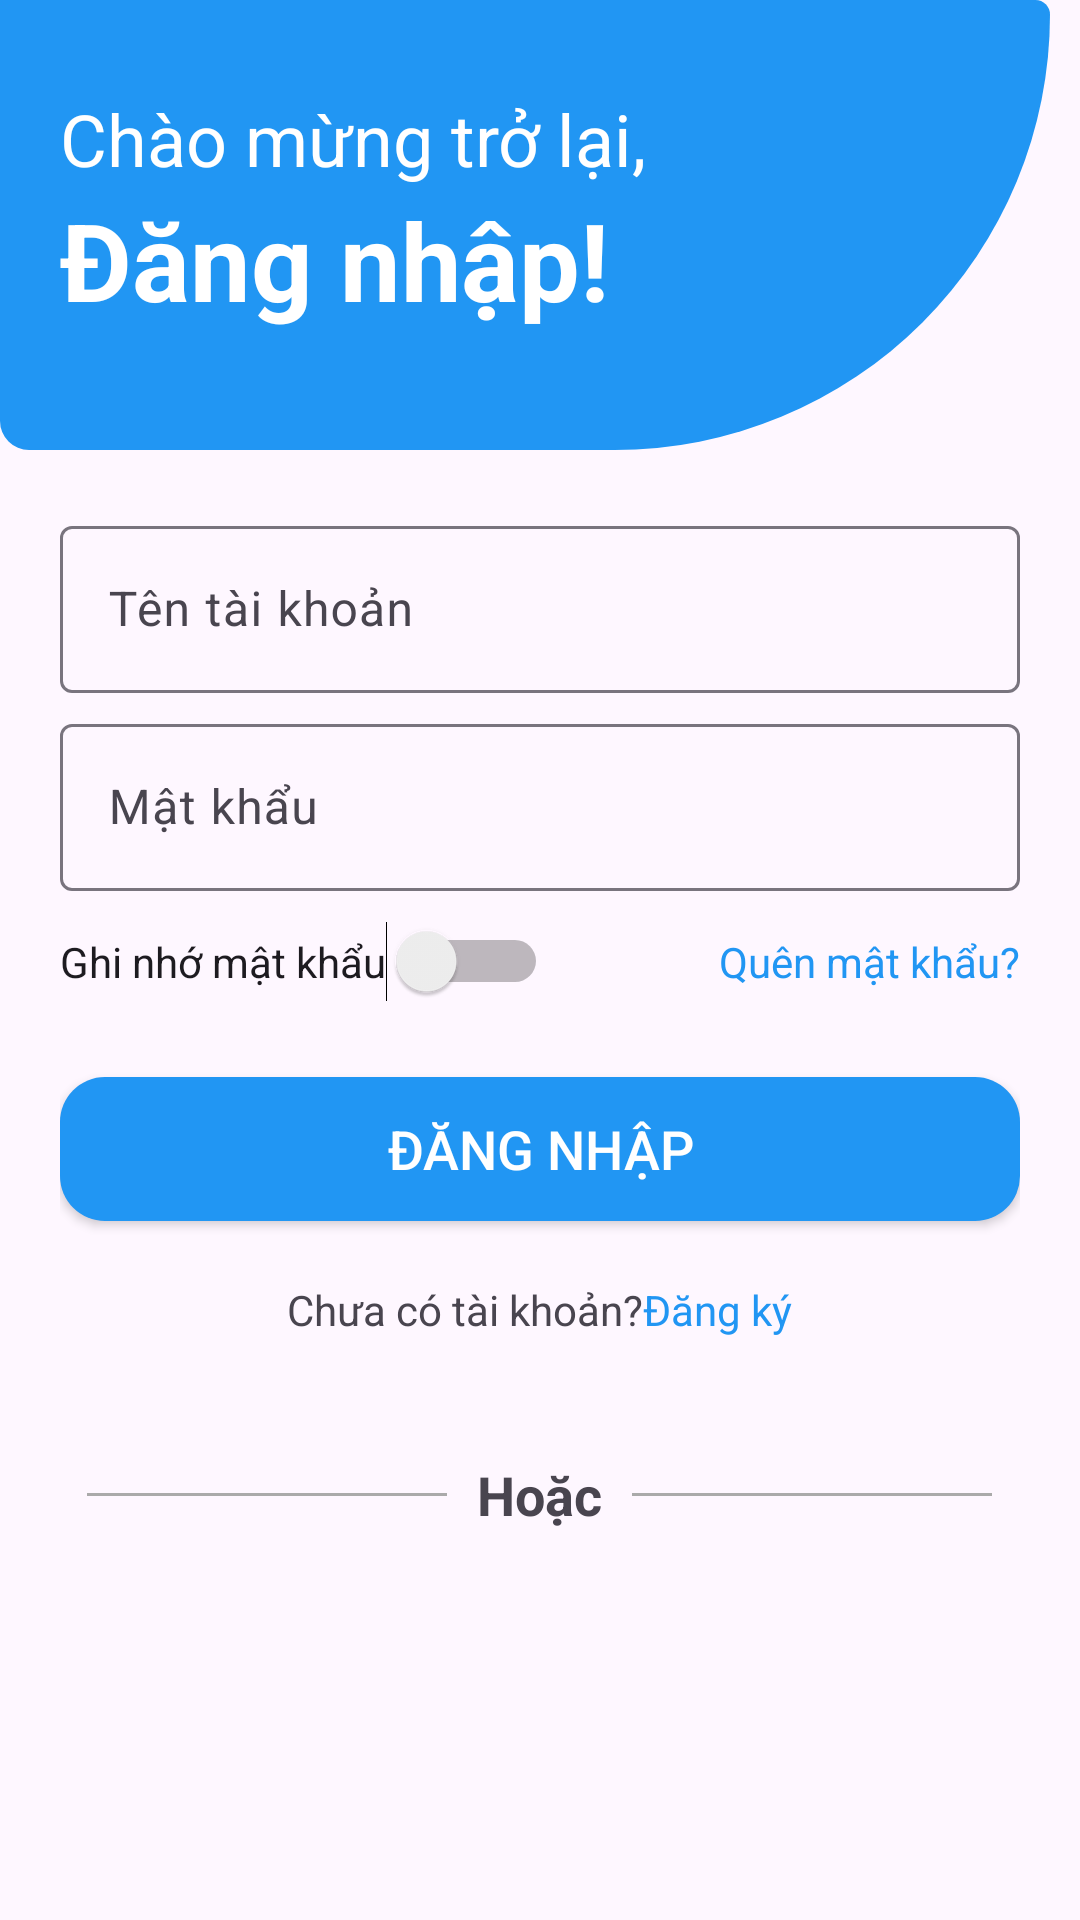

Write the Android layout XML for this screen, with the resource values it uses.
<!-- AndroidManifest.xml: application theme Theme.Onlineshopp -->
<!-- res/layout/activity_login.xml -->
<?xml version="1.0" encoding="utf-8"?>
<LinearLayout xmlns:android="http://schemas.android.com/apk/res/android"
    xmlns:app="http://schemas.android.com/apk/res-auto"
    xmlns:tools="http://schemas.android.com/tools"
    android:id="@+id/main"
    android:orientation="vertical"
    android:layout_width="match_parent"
    android:layout_height="match_parent"
    tools:context=".ActivityLayout.Activity_login">
    <RelativeLayout
        android:layout_width="match_parent"
        android:layout_height="wrap_content">
        <View
            android:layout_width="350dp"
            android:layout_height="150dp"
            android:background="@drawable/view_border_top"
            android:layout_alignParentTop="true"/>

        <TextView
            android:id="@+id/welcomeText"
            android:layout_width="wrap_content"
            android:layout_height="wrap_content"
            android:text="@string/welcome_back"
            android:textSize="24sp"
            android:textColor="@android:color/white"
            android:layout_marginTop="30dp"
            android:layout_marginStart="20dp"/>

        <TextView
            android:layout_width="wrap_content"
            android:layout_height="wrap_content"
            android:text="@string/title_login"
            android:textSize="36sp"
            android:textStyle="bold"
            android:textColor="@android:color/white"
            android:layout_below="@id/welcomeText"
            android:layout_marginStart="20dp"/>




    </RelativeLayout>
    <LinearLayout
        android:layout_width="match_parent"
        android:layout_height="579dp"
        android:layout_marginBottom="160dp"
        android:orientation="vertical"
        android:padding="20dp">
        <com.google.android.material.textfield.TextInputLayout
            android:id="@+id/userName_login"
            android:layout_width="match_parent"
            android:layout_height="wrap_content"
            android:hint="@string/user_name"
            android:layout_marginBottom="5dp">
            <com.google.android.material.textfield.TextInputEditText
                android:id="@+id/userName_login1"
                android:layout_width="match_parent"
                android:layout_height="wrap_content"
                android:inputType="text" />
        </com.google.android.material.textfield.TextInputLayout>


        <com.google.android.material.textfield.TextInputLayout
            android:id="@+id/password_login"
            android:layout_width="match_parent"
            android:layout_height="wrap_content"
            android:hint="@string/enter_password"
            android:layout_marginBottom="5dp">
            <com.google.android.material.textfield.TextInputEditText
                android:id="@+id/password_login1"
                android:layout_width="match_parent"
                android:layout_height="wrap_content"
                android:inputType="text" />
        </com.google.android.material.textfield.TextInputLayout>

        <RelativeLayout
            android:layout_marginTop="5dp"
            android:layout_width="match_parent"
            android:layout_height="wrap_content"
            android:layout_marginBottom="25dp">
            <Switch
                android:id="@+id/rememberMeSwitch"
                android:layout_width="wrap_content"
                android:layout_height="wrap_content"
                android:layout_alignParentStart="true"
                android:text="@string/remember_me"
                tools:ignore="TouchTargetSizeCheck, UseSwitchCompatOrMaterialXml" />

            <TextView
                android:id="@+id/forgotPasswordText"
                android:layout_width="wrap_content"
                android:layout_height="wrap_content"
                android:layout_alignParentEnd="true"
                android:layout_centerVertical="true"
                android:text="@string/forgot_password"

                android:textColor="@color/colorPrimary" />
        </RelativeLayout>


        <Button
            android:id="@+id/loginButton"
            android:layout_width="match_parent"
            android:layout_height="wrap_content"
            android:background="@drawable/btn_background"
            android:text="@string/login"
            android:textColor="@android:color/white"
            android:textSize="18sp" />

        <LinearLayout
            android:layout_width="wrap_content"
            android:layout_height="wrap_content"
            android:layout_gravity="center_horizontal"
            android:layout_marginTop="20dp"
            android:orientation="horizontal">

            <TextView
                android:layout_width="wrap_content"
                android:layout_height="wrap_content"
                android:layout_marginBottom="10dp"
                android:text="@string/dont_have_an_account" />

            <TextView
                android:id="@+id/signUpText"
                android:layout_width="wrap_content"
                android:layout_height="wrap_content"
                android:text="@string/sign_up"
                android:textColor="@color/colorPrimary" />

        </LinearLayout>
        <LinearLayout
            android:layout_width="wrap_content"
            android:layout_height="wrap_content"
            android:layout_gravity="center_horizontal"
            android:layout_marginTop="20dp"
            android:orientation="horizontal">
            <View
                android:layout_width="120dp"
                android:layout_height="1dp"
                android:layout_marginTop="10dp"
                android:layout_gravity="center"
                android:layout_marginBottom="10dp"
                android:background="@android:color/darker_gray" />

            <TextView
                android:layout_width="wrap_content"
                android:layout_height="wrap_content"
                android:text="@string/or"
                android:textSize="18sp"
                android:textStyle="bold"
                android:padding="10dp"
                />
            <View
                android:layout_width="120dp"
                android:layout_height="1dp"
                android:layout_gravity="center"
                android:layout_marginTop="10dp"
                android:layout_marginBottom="10dp"
                android:background="@android:color/darker_gray" />


        </LinearLayout>



        <LinearLayout
            android:layout_marginTop="8dp"
            android:layout_width="match_parent"
            android:layout_height="95dp"
            android:gravity="center|top"
            android:orientation="horizontal">

            <ImageButton
                android:id="@+id/facebookLoginButton"
                android:layout_width="50dp"
                android:layout_height="50dp"
                android:layout_marginEnd="10dp"
                android:background="@null"
                android:contentDescription="@string/facebook_login_button_description"
                android:src="@drawable/facebook_icon" />

            <ImageButton
                android:id="@+id/googleSignInButton"
                android:layout_width="50dp"
                android:layout_height="50dp"
                android:background="@null"
                android:contentDescription="@string/google_login_button_description"
                android:src="@drawable/google_icon" />

        </LinearLayout>

    </LinearLayout>
</LinearLayout>
<!-- resources referenced by this layout -->
<resources>
  <color name="colorPrimary">#2196F3</color>
  <!-- drawable btn_background (drawable) -->
  <?xml version="1.0" encoding="utf-8"?>
  <shape xmlns:android="http://schemas.android.com/apk/res/android">
          <solid android:color="#2196F3" /> 
          <corners android:radius="15dp" />  
  </shape>
  <!-- drawable view_border_top (drawable) -->
  <?xml version="1.0" encoding="utf-8"?>
  <shape xmlns:android="http://schemas.android.com/apk/res/android">
      <solid android:color="#2196F3" />
      <corners
          android:topRightRadius="50dp"
          android:bottomRightRadius="1500dp"
          android:bottomLeftRadius="100dp" />
  </shape>
  <string name="dont_have_an_account">Chưa có tài khoản?</string>
  <string name="enter_password">Mật khẩu</string>
  <string name="facebook_login_button_description">facebook_login_button_description </string>
  <string name="forgot_password">Quên mật khẩu?</string>
  <string name="google_login_button_description">google_login_button_description </string>
  <string name="login">Đăng nhập</string>
  <string name="or">Hoặc</string>
  <string name="remember_me">Ghi nhớ mật khẩu</string>
  <string name="sign_up">Đăng ký</string>
  <string name="title_login">Đăng nhập!</string>
  <string name="user_name">Tên tài khoản</string>
  <string name="welcome_back">Chào mừng trở lại,</string>
  <style name="Theme.Onlineshopp" parent="Base.Theme.Onlineshopp" />
  <style name="Base.Theme.Onlineshopp" parent="Theme.Material3.DayNight.NoActionBar">
          
          
      </style>
</resources>
